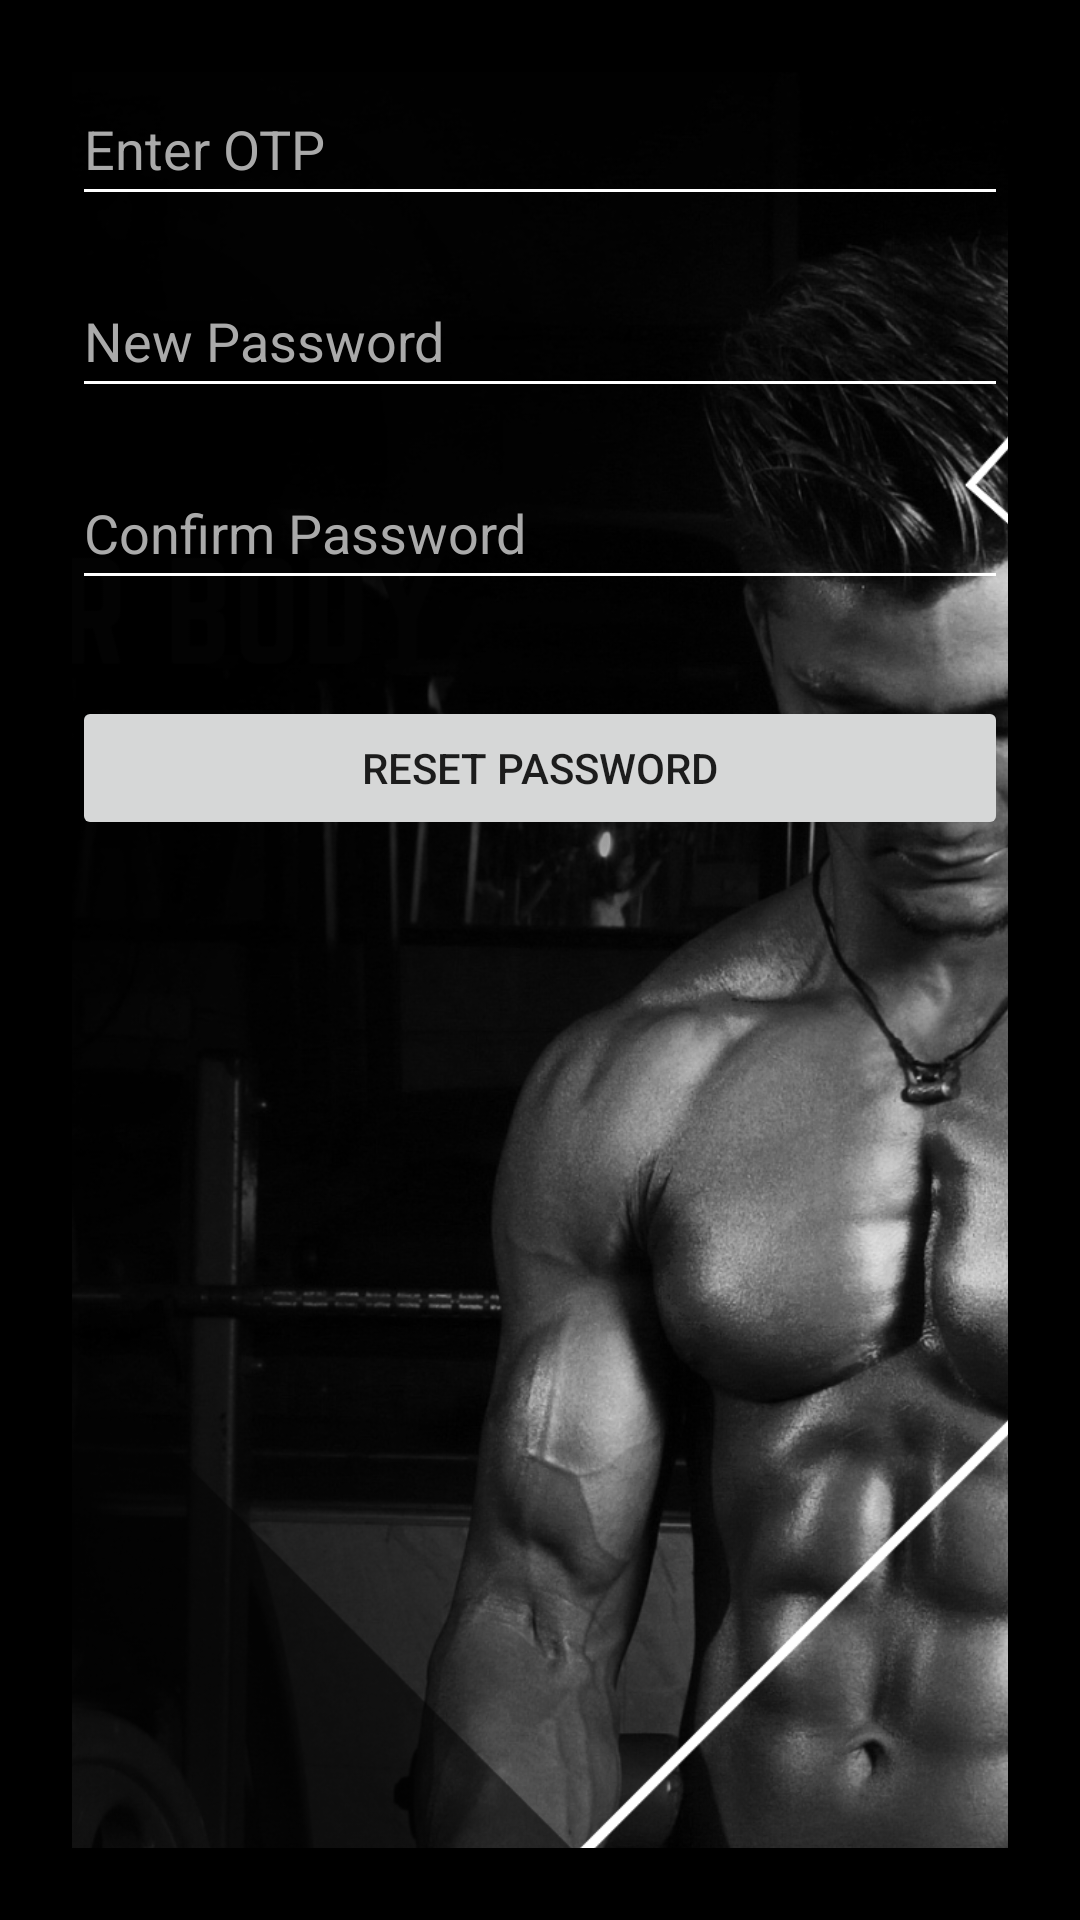

This screen was rendered from an Android layout file. Write that file and the resources it references.
<!-- AndroidManifest.xml: application theme Theme.FOODFIT -->
<!-- res/layout/reset_password_activity.xml -->
<androidx.constraintlayout.widget.ConstraintLayout xmlns:android="http://schemas.android.com/apk/res/android"
    xmlns:tools="http://schemas.android.com/tools"
    android:layout_width="match_parent"
    android:layout_height="match_parent"
    xmlns:app="http://schemas.android.com/apk/res-auto"
    android:padding="24dp"
    android:background="@android:color/black">
    <ImageView
        android:id="@+id/logoImage"
        android:layout_width="761dp"
        android:layout_height="914dp"
        android:contentDescription="@string/app_logo"
        android:src="@drawable/image1"
        app:layout_constraintBottom_toBottomOf="parent"
        app:layout_constraintEnd_toEndOf="parent"
        app:layout_constraintHorizontal_bias="0.557"
        app:layout_constraintStart_toStartOf="parent"
        app:layout_constraintTop_toTopOf="parent"
        app:layout_constraintVertical_bias="0.034"
        tools:ignore="VisualLintBounds" />
    <EditText
        android:id="@+id/otpInput"
        android:layout_width="0dp"
        android:layout_height="wrap_content"
        android:autofillHints=""
        android:hint="@string/enter_otp"
        android:inputType="number"
        android:minHeight="48dp"
        android:backgroundTint="@android:color/white"
        android:textColor="@android:color/white"
        android:textColorHint="@android:color/darker_gray"
        app:layout_constraintEnd_toEndOf="parent"
        app:layout_constraintStart_toStartOf="parent"
        app:layout_constraintTop_toTopOf="parent"
        tools:ignore="VisualLintTextFieldSize" />

    <EditText
        android:id="@+id/newPasswordInput"
        android:layout_width="0dp"
        android:layout_height="wrap_content"
        android:layout_marginTop="16dp"
        android:autofillHints=""
        android:hint="@string/new_password"
        android:inputType="textPassword"
        android:backgroundTint="@android:color/white"
        android:minHeight="48dp"
        android:textColor="@android:color/white"
        android:textColorHint="@android:color/darker_gray"
        app:layout_constraintEnd_toEndOf="parent"
        app:layout_constraintStart_toStartOf="parent"
        app:layout_constraintTop_toBottomOf="@id/otpInput"
        tools:ignore="VisualLintTextFieldSize" />

    <EditText
        android:id="@+id/confirmPasswordInput"
        android:layout_width="0dp"
        android:layout_height="wrap_content"
        android:layout_marginTop="128dp"
        android:autofillHints=""
        android:backgroundTint="@android:color/white"
        android:hint="@string/confirm_password"
        android:inputType="textPassword"
        android:minHeight="48dp"
        android:textColor="@android:color/white"
        android:textColorHint="@android:color/darker_gray"
        app:layout_constraintEnd_toEndOf="parent"
        app:layout_constraintHorizontal_bias="1.0"
        app:layout_constraintStart_toStartOf="parent"
        app:layout_constraintTop_toTopOf="parent"
        tools:ignore="VisualLintTextFieldSize" />

    <Button
        android:id="@+id/resetPasswordButton"
        android:layout_width="0dp"
        android:layout_height="wrap_content"
        android:layout_marginTop="96dp"
        android:text="@string/reset_password"
        app:layout_constraintEnd_toEndOf="parent"
        app:layout_constraintHorizontal_bias="0.0"
        app:layout_constraintStart_toStartOf="parent"
        app:layout_constraintTop_toBottomOf="@id/newPasswordInput"
        tools:ignore="VisualLintButtonSize" />

</androidx.constraintlayout.widget.ConstraintLayout>
<!-- resources referenced by this layout -->
<resources>
  <!-- drawable image1: png bitmap (drawable, 1039215 bytes) -->
  <string name="app_logo">App Logo</string>
  <string name="confirm_password">Confirm Password</string>
  <string name="enter_otp">Enter OTP</string>
  <string name="new_password">New Password</string>
  <string name="reset_password">Reset Password</string>
  <style name="Theme.FOODFIT" parent="Theme.AppCompat.Light.NoActionBar">
      </style>
</resources>
